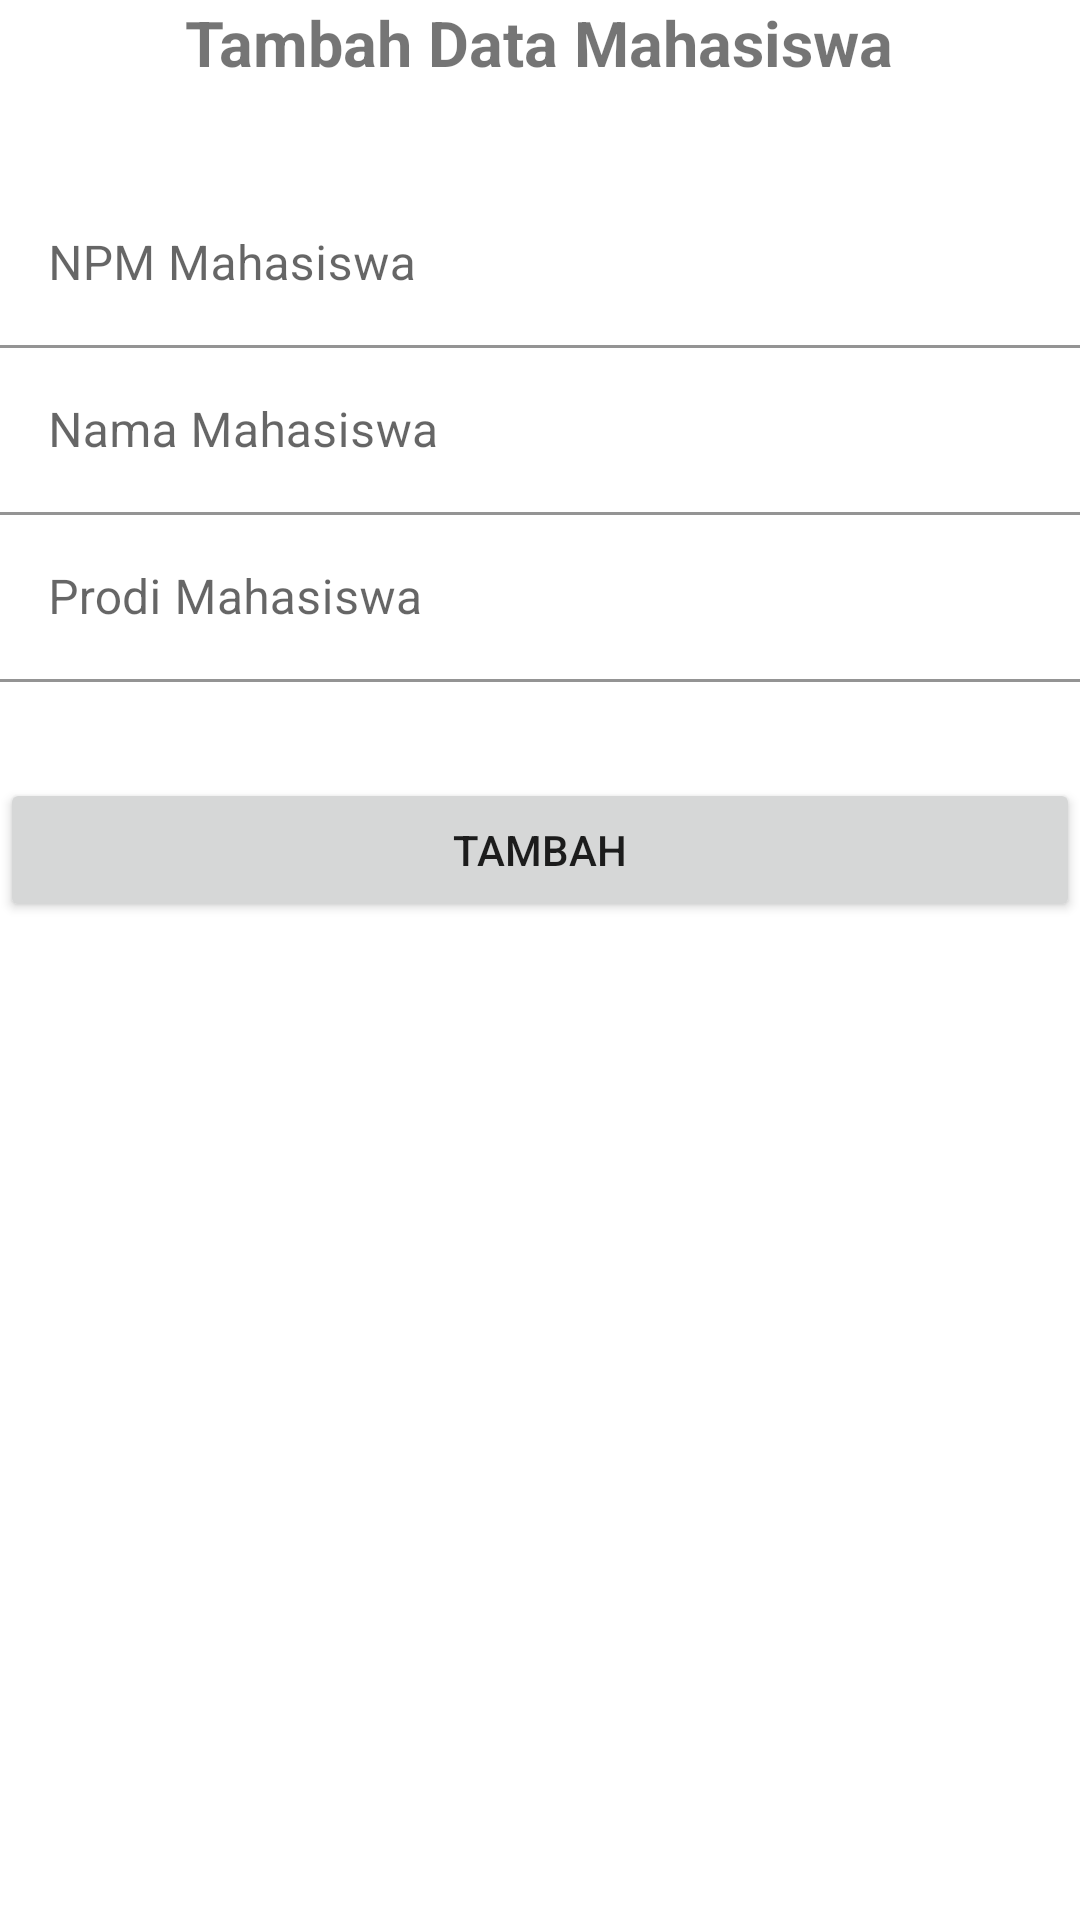

Here is an Android app screen rendered from its layout file. Give the layout XML and the strings, colors and styles it references.
<!-- AndroidManifest.xml: application theme Theme.DatabaseSQL -->
<!-- res/layout/activity_tambah.xml -->
<?xml version="1.0" encoding="utf-8"?>
<LinearLayout xmlns:android="http://schemas.android.com/apk/res/android"
    xmlns:app="http://schemas.android.com/apk/res-auto"
    xmlns:tools="http://schemas.android.com/tools"
    android:layout_width="match_parent"
    android:layout_height="match_parent"
    android:layout_margin="16dp"
    android:orientation="vertical"
    tools:context=".TambahActivity">

    <TextView
        android:layout_width="wrap_content"
        android:layout_height="wrap_content"
        android:text="Tambah Data Mahasiswa"
        android:textSize="21sp"
        android:textStyle="bold"
        android:layout_gravity="center_horizontal"
        android:layout_marginBottom="32dp"/>
    <com.google.android.material.textfield.TextInputLayout
        android:layout_width="match_parent"
        android:layout_height="wrap_content">

        <EditText
            android:id="@+id/et_npm"
            android:layout_width="match_parent"
            android:layout_height="wrap_content"
            android:hint="NPM Mahasiswa"
            android:background="@color/white"
            android:inputType="text" />
    </com.google.android.material.textfield.TextInputLayout>

    <com.google.android.material.textfield.TextInputLayout
        android:layout_width="match_parent"
        android:layout_height="wrap_content">
        <EditText
            android:id="@+id/et_nama"
            android:layout_width="match_parent"
            android:layout_height="wrap_content"
            android:hint="Nama Mahasiswa"
            android:background="@color/white"
            android:inputType="text" />
    </com.google.android.material.textfield.TextInputLayout>
    <com.google.android.material.textfield.TextInputLayout
        android:layout_width="match_parent"
        android:layout_height="wrap_content">

        <EditText
            android:id="@+id/et_prodi"
            android:layout_width="match_parent"
            android:layout_height="wrap_content"
            android:hint="Prodi Mahasiswa"
            android:background="@color/white"
            android:inputType="text" />
    </com.google.android.material.textfield.TextInputLayout>
    <Button
        android:id="@+id/btn_tambah"
        android:layout_width="match_parent"
        android:layout_height="wrap_content"
        android:layout_marginTop="32dp"
        android:text="TAMBAH"/>

</LinearLayout>
<!-- resources referenced by this layout -->
<resources>
  <style name="Theme.DatabaseSQL" parent="Theme.MaterialComponents.DayNight.DarkActionBar">
          
          <item name="colorPrimary">@color/purple_500</item>
          <item name="colorPrimaryVariant">@color/purple_700</item>
          <item name="colorOnPrimary">@color/white</item>
          
          <item name="colorSecondary">@color/teal_200</item>
          <item name="colorSecondaryVariant">@color/teal_700</item>
          <item name="colorOnSecondary">@color/black</item>
          
          <item name="android:statusBarColor">?attr/colorPrimaryVariant</item>
          
      </style>
  <!-- not gathered from this repository: default colours our renderer supplied (Android Studio template values) -->
  <color name="purple_500">#FF6200EE</color>
  <color name="purple_700">#FF3700B3</color>
  <color name="teal_200">#FF03DAC5</color>
  <color name="teal_700">#FF018786</color>
  <color name="black">#FF000000</color>
  <color name="white">#FFFFFFFF</color>
</resources>
